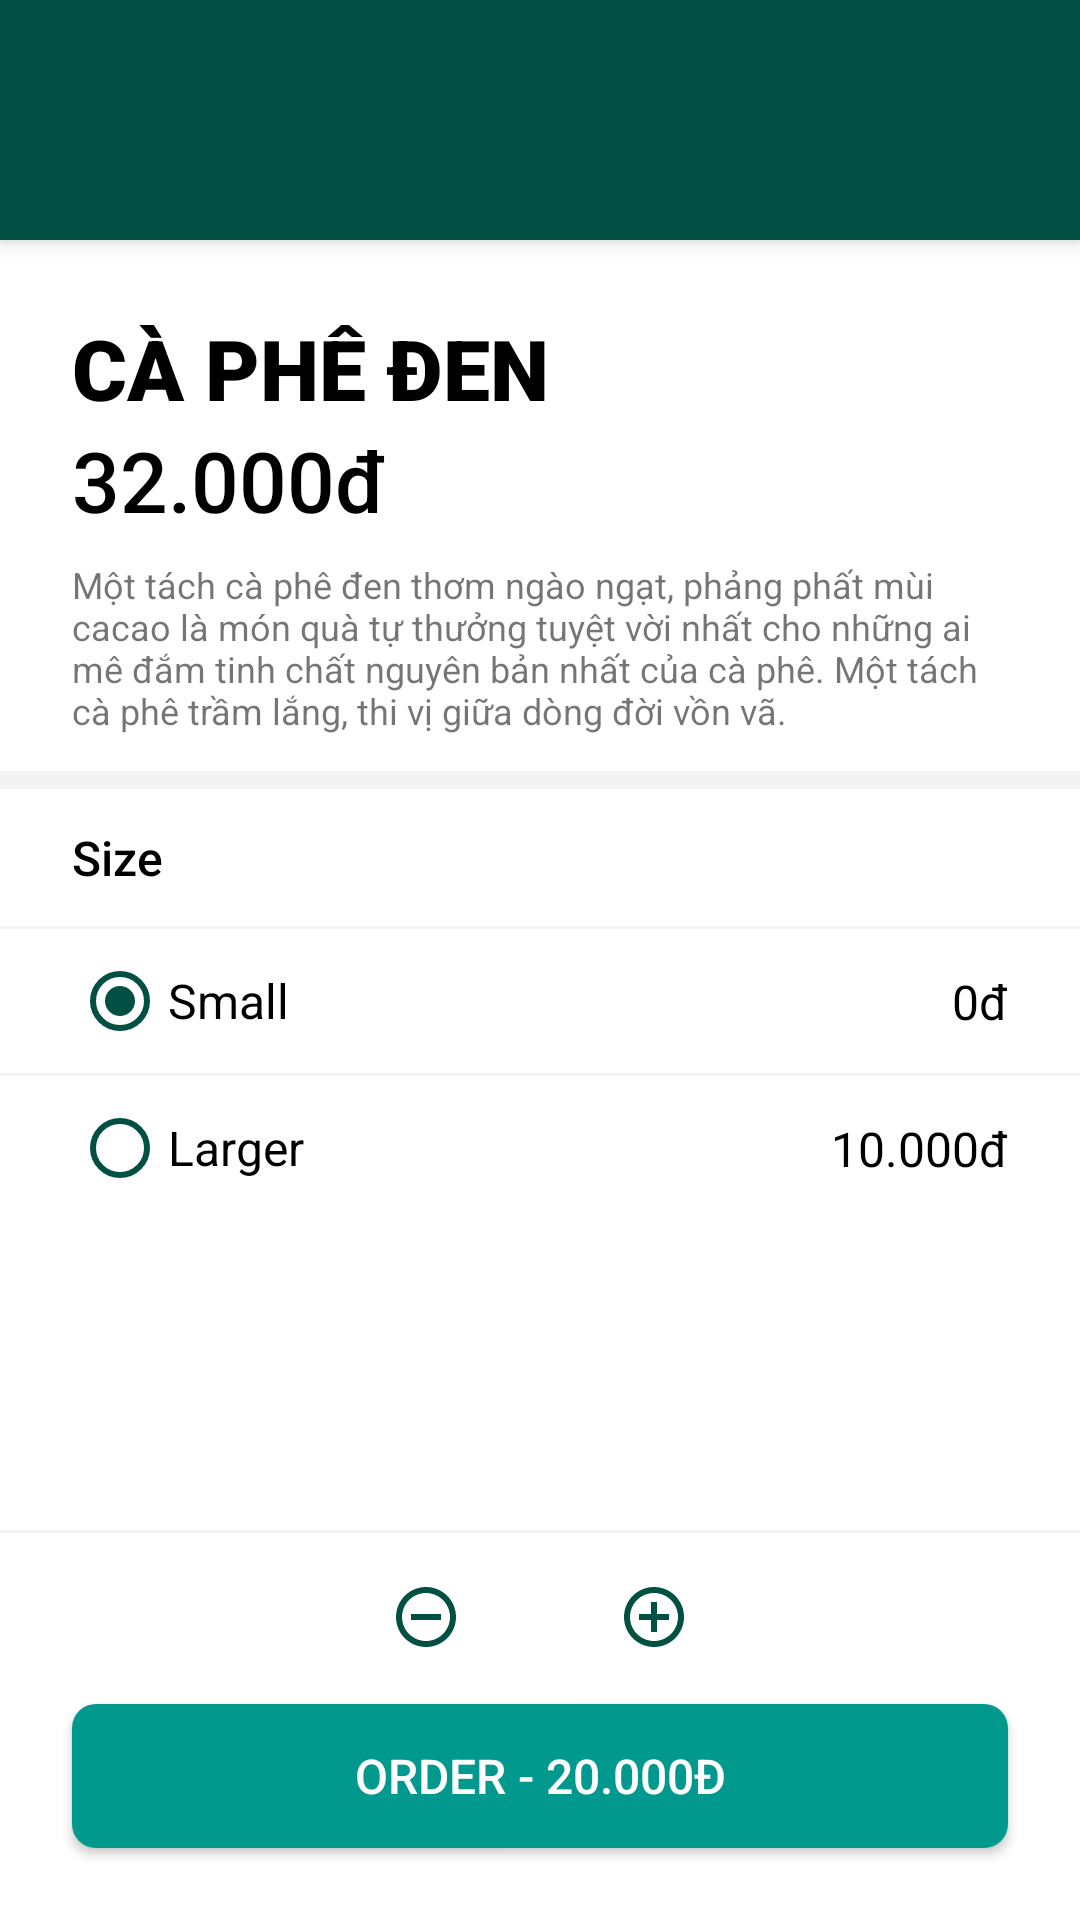

Produce the Android XML layout that renders to this screen, including the resource entries it uses.
<!-- AndroidManifest.xml: application theme Theme.MinCoffee -->
<!-- res/layout/activity_drink_detail.xml -->
<?xml version="1.0" encoding="utf-8"?>
<androidx.coordinatorlayout.widget.CoordinatorLayout xmlns:android="http://schemas.android.com/apk/res/android"
    xmlns:app="http://schemas.android.com/apk/res-auto"
    xmlns:tools="http://schemas.android.com/tools"
    android:layout_width="match_parent"
    android:layout_height="match_parent"
    tools:context=".ui.main.oder.detail.DrinkDetailActivity">

    <com.google.android.material.appbar.AppBarLayout
        android:id="@+id/app_bar"
        android:layout_width="match_parent"
        android:layout_height="wrap_content">

        <com.google.android.material.appbar.CollapsingToolbarLayout
            android:id="@+id/collapsing_toolbar"
            android:layout_width="match_parent"
            android:layout_height="wrap_content"
            app:contentScrim="@color/hex_e0f2f2"
            app:layout_scrollFlags="scroll|exitUntilCollapsed"
            app:statusBarScrim="@color/hex_e0f2f2">

            <ImageView
                android:id="@+id/iv_drink"
                android:layout_width="fill_parent"
                android:layout_height="wrap_content"
                android:adjustViewBounds="true"
                android:scaleType="fitCenter"
                app:layout_collapseMode="parallax" />

            <androidx.appcompat.widget.Toolbar
                android:id="@+id/toolbar"
                android:layout_width="match_parent"
                android:layout_height="?attr/actionBarSize"
                android:layout_marginTop="24dp"
                app:layout_collapseMode="pin"
                app:navigationIcon="@drawable/ic_left_arrow" />

        </com.google.android.material.appbar.CollapsingToolbarLayout>
    </com.google.android.material.appbar.AppBarLayout>

    <androidx.core.widget.NestedScrollView
        android:layout_width="match_parent"
        android:layout_height="match_parent"
        android:layout_marginBottom="130dp"
        app:layout_behavior="@string/appbar_scrolling_view_behavior">

        <LinearLayout
            android:layout_width="match_parent"
            android:layout_height="wrap_content"
            android:orientation="vertical"
            android:paddingVertical="24dp">

            <TextView
                android:id="@+id/tv_drink_name"
                android:layout_width="wrap_content"
                android:layout_height="wrap_content"
                android:layout_marginHorizontal="24dp"
                android:fontFamily="sans-serif-black"
                android:text="CÀ PHÊ ĐEN"
                android:textAllCaps="true"
                android:textColor="@color/black"
                android:textSize="28sp" />

            <TextView
                android:id="@+id/tv_drink_price"
                android:layout_width="wrap_content"
                android:layout_height="wrap_content"
                android:layout_marginHorizontal="24dp"
                android:fontFamily="sans-serif-medium"
                android:text="32.000đ"
                android:textColor="@color/black"
                android:textSize="28sp" />

            <TextView
                android:id="@+id/tv_drink_description"
                android:layout_width="wrap_content"
                android:layout_height="wrap_content"
                android:layout_marginHorizontal="24dp"
                android:layout_marginTop="8dp"
                android:fontFamily="sans-serif"
                android:text="Một tách cà phê đen thơm ngào ngạt, phảng phất mùi cacao là món quà tự thưởng tuyệt vời nhất cho những ai mê đắm tinh chất nguyên bản nhất của cà phê. Một tách cà phê trầm lắng, thi vị giữa dòng đời vồn vã."
                android:textSize="12sp" />

            <View
                android:layout_width="match_parent"
                android:layout_height="6dp"
                android:layout_marginVertical="12dp"
                android:background="@color/hex_f3f3f3"
                app:layout_constraintEnd_toEndOf="parent"
                app:layout_constraintStart_toStartOf="parent"
                app:layout_constraintTop_toTopOf="parent" />

            <TextView
                android:layout_width="wrap_content"
                android:layout_height="wrap_content"
                android:layout_marginHorizontal="24dp"
                android:fontFamily="sans-serif-medium"
                android:text="Size"
                android:textColor="@color/black"
                android:textSize="16sp" />

            <View
                android:layout_width="match_parent"
                android:layout_height="1dp"
                android:layout_marginVertical="12dp"
                android:background="@color/hex_f3f3f3"
                app:layout_constraintEnd_toEndOf="parent"
                app:layout_constraintStart_toStartOf="parent"
                app:layout_constraintTop_toTopOf="parent" />

            <androidx.constraintlayout.widget.ConstraintLayout
                android:layout_width="match_parent"
                android:layout_height="wrap_content"
                android:layout_marginHorizontal="24dp">

                <RadioButton
                    android:id="@+id/radioBtn_small"
                    android:layout_width="wrap_content"
                    android:layout_height="24dp"
                    android:buttonTint="@color/hex_015043"
                    android:checked="true"
                    android:fontFamily="sans-serif"
                    android:gravity="center"
                    android:text="Small"
                    android:textColor="@color/black"
                    android:textSize="16sp"
                    app:layout_constraintBottom_toBottomOf="parent"
                    app:layout_constraintStart_toStartOf="parent"
                    app:layout_constraintTop_toTopOf="parent" />

                <TextView
                    android:layout_width="wrap_content"
                    android:layout_height="wrap_content"
                    android:fontFamily="sans-serif"
                    android:text="0đ"
                    android:textColor="@color/black"
                    android:textSize="16sp"
                    app:layout_constraintBottom_toBottomOf="parent"
                    app:layout_constraintEnd_toEndOf="parent"
                    app:layout_constraintTop_toTopOf="parent" />

            </androidx.constraintlayout.widget.ConstraintLayout>

            <View
                android:layout_width="match_parent"
                android:layout_height="1dp"
                android:layout_marginVertical="12dp"
                android:background="@color/hex_f3f3f3"
                app:layout_constraintEnd_toEndOf="parent"
                app:layout_constraintStart_toStartOf="parent"
                app:layout_constraintTop_toTopOf="parent" />

            <androidx.constraintlayout.widget.ConstraintLayout
                android:layout_width="match_parent"
                android:layout_height="wrap_content"
                android:layout_marginHorizontal="24dp">

                <RadioButton
                    android:id="@+id/radioBtn_larger"
                    android:layout_width="wrap_content"
                    android:layout_height="24dp"
                    android:buttonTint="@color/hex_015043"
                    android:fontFamily="sans-serif"
                    android:text="Larger"
                    android:textColor="@color/black"
                    android:textSize="16sp"
                    app:layout_constraintBottom_toBottomOf="parent"
                    app:layout_constraintStart_toStartOf="parent"
                    app:layout_constraintTop_toTopOf="parent" />

                <TextView
                    android:layout_width="wrap_content"
                    android:layout_height="wrap_content"
                    android:fontFamily="sans-serif"
                    android:text="10.000đ"
                    android:textColor="@color/black"
                    android:textSize="16sp"
                    app:layout_constraintBottom_toBottomOf="parent"
                    app:layout_constraintEnd_toEndOf="parent"
                    app:layout_constraintTop_toTopOf="parent" />

            </androidx.constraintlayout.widget.ConstraintLayout>

        </LinearLayout>
    </androidx.core.widget.NestedScrollView>

    <androidx.constraintlayout.widget.ConstraintLayout
        android:layout_width="match_parent"
        android:layout_height="130dp"
        android:layout_gravity="bottom"
        android:background="@color/white">

        <View
            android:layout_width="match_parent"
            android:layout_height="1dp"
            android:background="@color/hex_f3f3f3"
            app:layout_constraintEnd_toEndOf="parent"
            app:layout_constraintStart_toStartOf="parent"
            app:layout_constraintTop_toTopOf="parent" />

        <ImageButton
            android:id="@+id/btn_plus"
            android:layout_width="24dp"
            android:layout_height="24dp"
            android:layout_marginEnd="130dp"
            android:background="@null"
            android:src="@drawable/ic_add"
            app:layout_constraintBottom_toTopOf="@+id/btn_order"
            app:layout_constraintEnd_toEndOf="parent"
            app:layout_constraintTop_toTopOf="parent" />

        <TextView
            android:id="@+id/tv_amount"
            android:layout_width="wrap_content"
            android:layout_height="wrap_content"
            android:background="@null"
            android:fontFamily="sans-serif-black"
            android:src="@drawable/ic_add"
            android:textColor="@color/black"
            android:textSize="32sp"
            app:layout_constraintBottom_toTopOf="@+id/btn_order"
            app:layout_constraintEnd_toEndOf="parent"
            app:layout_constraintStart_toStartOf="parent"
            app:layout_constraintTop_toTopOf="parent" />

        <ImageButton
            android:id="@+id/btn_minus"
            android:layout_width="24dp"
            android:layout_height="24dp"
            android:layout_marginStart="130dp"
            android:background="@null"
            android:src="@drawable/ic_remove"
            app:layout_constraintBottom_toTopOf="@+id/btn_order"
            app:layout_constraintStart_toStartOf="parent"
            app:layout_constraintTop_toTopOf="parent" />

        <androidx.appcompat.widget.AppCompatButton
            android:id="@+id/btn_order"
            android:layout_width="match_parent"
            android:layout_height="wrap_content"
            android:layout_marginHorizontal="24dp"
            android:layout_marginBottom="24dp"
            android:background="@drawable/bg_green_rounded_corner"
            android:fontFamily="sans-serif-medium"
            android:paddingVertical="12dp"
            android:text="ORDER - 20.000đ"
            android:textColor="@color/white"
            android:textSize="16sp"
            app:layout_constraintBottom_toBottomOf="parent"
            app:layout_constraintEnd_toEndOf="parent"
            app:layout_constraintStart_toStartOf="parent" />

    </androidx.constraintlayout.widget.ConstraintLayout>

</androidx.coordinatorlayout.widget.CoordinatorLayout>
<!-- resources referenced by this layout -->
<resources>
  <color name="black">#FF000000</color>
  <color name="hex_015043">#015043</color>
  <color name="hex_e0f2f2">#E0F2F2</color>
  <color name="hex_f3f3f3">#F3F3F3</color>
  <color name="white">#FFFFFFFF</color>
  <!-- drawable bg_green_rounded_corner (drawable) -->
  <?xml version="1.0" encoding="utf-8"?>
  <shape xmlns:android="http://schemas.android.com/apk/res/android">
      <corners android:radius="8dp"/>
      <solid android:color="@color/hex_01998d" />
  </shape>
  <!-- drawable ic_add (drawable) -->
  <vector android:height="24dp" android:tint="#015043"
      android:viewportHeight="24" android:viewportWidth="24"
      android:width="24dp" xmlns:android="http://schemas.android.com/apk/res/android">
      <path android:fillColor="@android:color/white" android:pathData="M13,7h-2v4L7,11v2h4v4h2v-4h4v-2h-4L13,7zM12,2C6.48,2 2,6.48 2,12s4.48,10 10,10 10,-4.48 10,-10S17.52,2 12,2zM12,20c-4.41,0 -8,-3.59 -8,-8s3.59,-8 8,-8 8,3.59 8,8 -3.59,8 -8,8z"/>
  </vector>
  <!-- drawable ic_remove (drawable) -->
  <vector android:height="24dp" android:tint="#015043"
      android:viewportHeight="24" android:viewportWidth="24"
      android:width="24dp" xmlns:android="http://schemas.android.com/apk/res/android">
      <path android:fillColor="@android:color/white" android:pathData="M7,11v2h10v-2L7,11zM12,2C6.48,2 2,6.48 2,12s4.48,10 10,10 10,-4.48 10,-10S17.52,2 12,2zM12,20c-4.41,0 -8,-3.59 -8,-8s3.59,-8 8,-8 8,3.59 8,8 -3.59,8 -8,8z"/>
  </vector>
  <style name="Theme.MinCoffee" parent="Theme.MaterialComponents.Light.NoActionBar">
          
          <item name="colorPrimary">@color/hex_015043</item>
          <item name="colorPrimaryVariant">@color/hex_596c76</item>
          <item name="colorOnPrimary">@color/white</item>
          
          <item name="colorSecondary">@color/teal_200</item>
          <item name="colorSecondaryVariant">@color/teal_700</item>
          <item name="colorOnSecondary">@color/black</item>
  
          <item name="android:windowDrawsSystemBarBackgrounds">true</item>
          <item name="android:windowLightStatusBar">true</item>
          <item name="android:statusBarColor">@android:color/transparent</item>
  
      </style>
  <color name="hex_01998d">#01998D</color>
  <color name="hex_596c76">#596C76</color>
  <color name="teal_200">#FF03DAC5</color>
  <color name="teal_700">#FF018786</color>
</resources>
